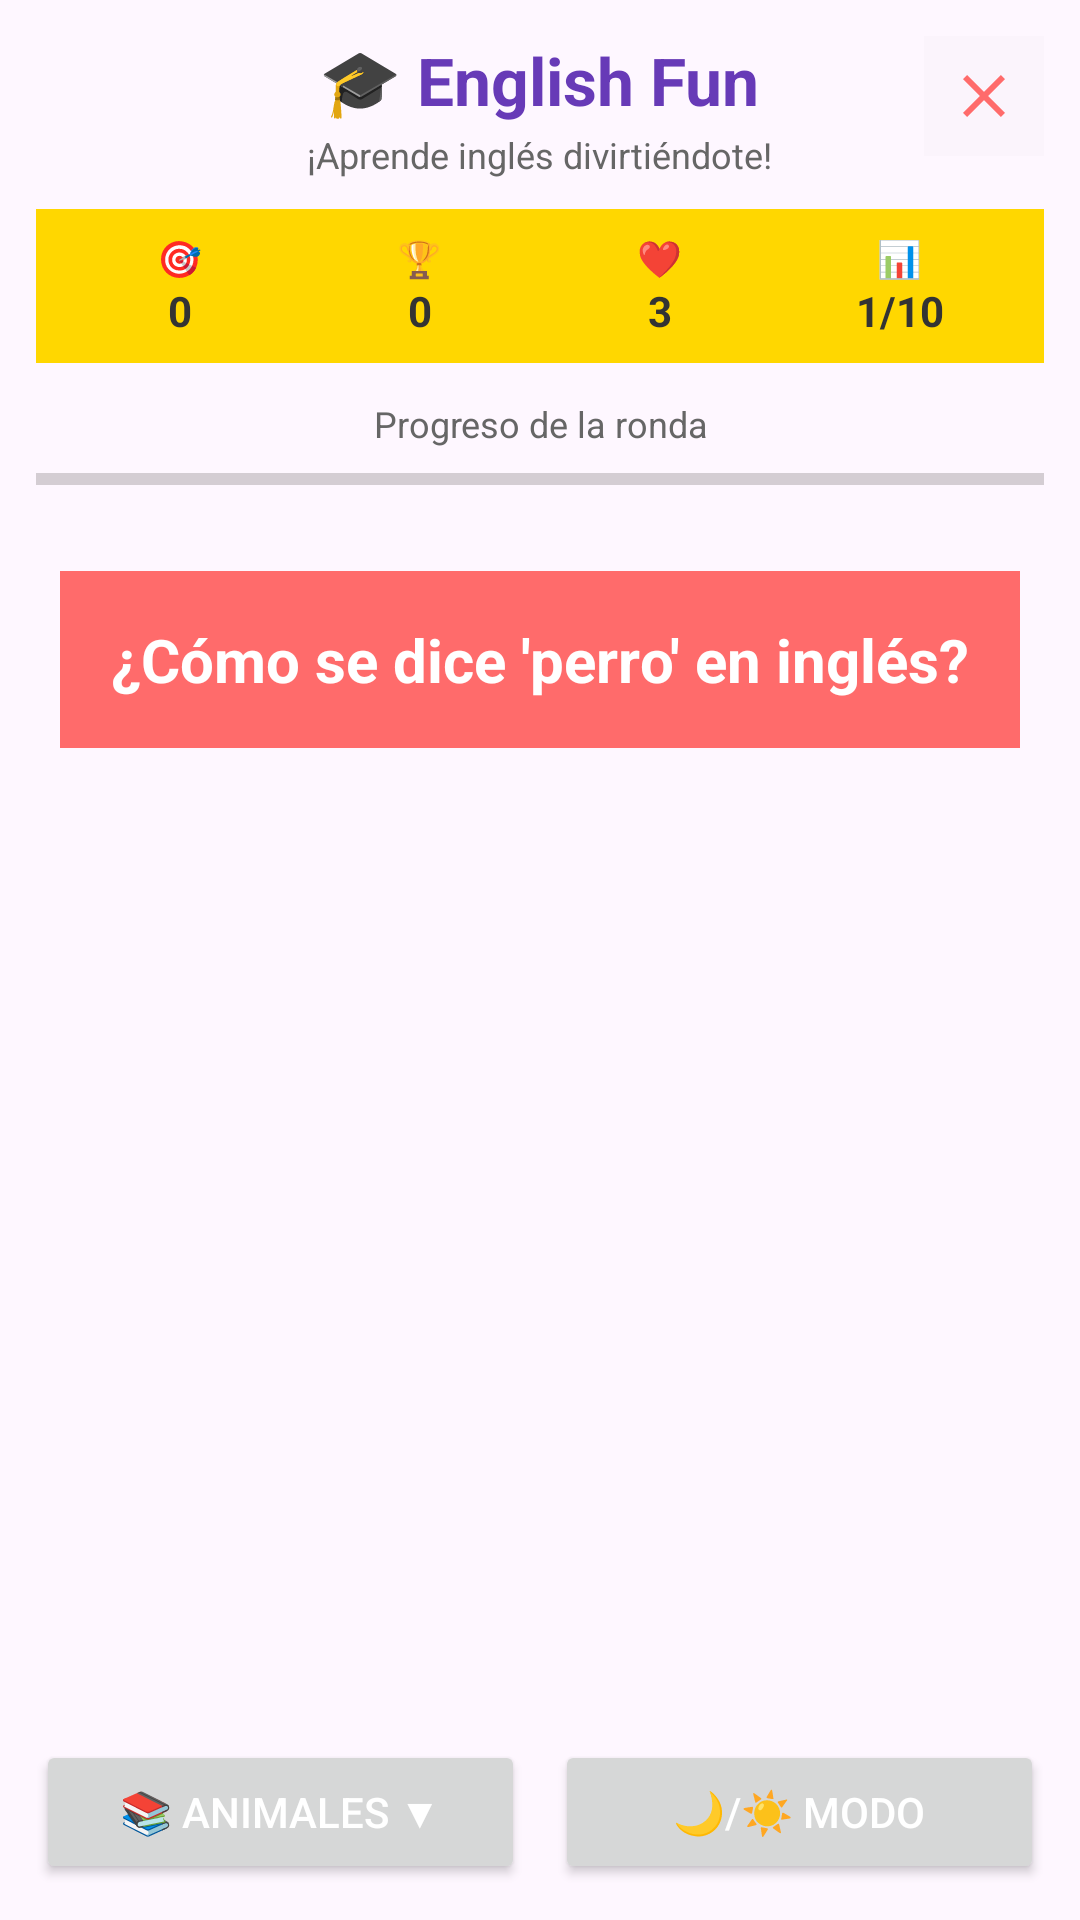

Layout XML and referenced resources for this Android screen:
<!-- AndroidManifest.xml: application theme Theme.SonrieAprende -->
<!-- res/layout/activity_english_game.xml -->
<?xml version="1.0" encoding="utf-8"?>
<LinearLayout xmlns:android="http://schemas.android.com/apk/res/android"
    android:id="@+id/mainContainer"
    android:layout_width="match_parent"
    android:layout_height="match_parent"
    android:background="@drawable/gradient_background"
    android:orientation="vertical"
    android:padding="12dp">

    
    <RelativeLayout
        android:layout_width="match_parent"
        android:layout_height="wrap_content"
        android:layout_marginBottom="10dp">

        
        <ImageButton
            android:id="@+id/closeBtn"
            android:layout_width="40dp"
            android:layout_height="40dp"
            android:layout_alignParentEnd="true"
            android:src="@drawable/ic_close"
            android:background="@color/cardview_shadow_end_color"
            android:contentDescription="Cerrar juego"
            android:padding="8dp" />

        
        <LinearLayout
            android:layout_width="match_parent"
            android:layout_height="wrap_content"
            android:layout_centerInParent="true"
            android:orientation="vertical"
            android:gravity="center">

            <TextView
                android:id="@+id/gameTitle"
                android:layout_width="wrap_content"
                android:layout_height="wrap_content"
                android:text="🎓 English Fun"
                android:textColor="#673AB7"
                android:textSize="22sp"
                android:textStyle="bold" />

            <TextView
                android:id="@+id/gameSubtitle"
                android:layout_width="wrap_content"
                android:layout_height="wrap_content"
                android:text="¡Aprende inglés divirtiéndote!"
                android:textColor="#666666"
                android:textSize="12sp"
                android:layout_marginTop="2dp" />

        </LinearLayout>

    </RelativeLayout>

    
    <LinearLayout
        android:id="@+id/statsBar"
        android:layout_width="match_parent"
        android:layout_height="wrap_content"
        android:background="#FFD700"
        android:orientation="horizontal"
        android:padding="8dp"
        android:layout_marginBottom="12dp"
        android:gravity="center_vertical"
        android:weightSum="4">

        <LinearLayout
            android:layout_width="0dp"
            android:layout_height="wrap_content"
            android:layout_weight="1"
            android:orientation="vertical"
            android:gravity="center">

            <TextView
                android:layout_width="wrap_content"
                android:layout_height="wrap_content"
                android:text="🎯"
                android:textColor="#333333"
                android:textSize="12sp" />

            <TextView
                android:id="@+id/scoreText"
                android:layout_width="wrap_content"
                android:layout_height="wrap_content"
                android:text="0"
                android:textColor="#333333"
                android:textSize="14sp"
                android:textStyle="bold" />

        </LinearLayout>

        <LinearLayout
            android:layout_width="0dp"
            android:layout_height="wrap_content"
            android:layout_weight="1"
            android:orientation="vertical"
            android:gravity="center">

            <TextView
                android:layout_width="wrap_content"
                android:layout_height="wrap_content"
                android:text="🏆"
                android:textColor="#333333"
                android:textSize="12sp" />

            <TextView
                android:id="@+id/bestScoreText"
                android:layout_width="wrap_content"
                android:layout_height="wrap_content"
                android:text="0"
                android:textColor="#333333"
                android:textSize="14sp"
                android:textStyle="bold" />

        </LinearLayout>

        <LinearLayout
            android:layout_width="0dp"
            android:layout_height="wrap_content"
            android:layout_weight="1"
            android:orientation="vertical"
            android:gravity="center">

            <TextView
                android:layout_width="wrap_content"
                android:layout_height="wrap_content"
                android:text="❤️"
                android:textColor="#333333"
                android:textSize="12sp" />

            <TextView
                android:id="@+id/livesText"
                android:layout_width="wrap_content"
                android:layout_height="wrap_content"
                android:text="3"
                android:textColor="#333333"
                android:textSize="14sp"
                android:textStyle="bold" />

        </LinearLayout>

        <LinearLayout
            android:layout_width="0dp"
            android:layout_height="wrap_content"
            android:layout_weight="1"
            android:orientation="vertical"
            android:gravity="center">

            <TextView
                android:layout_width="wrap_content"
                android:layout_height="wrap_content"
                android:text="📊"
                android:textColor="#333333"
                android:textSize="12sp" />

            <TextView
                android:id="@+id/questionCounterText"
                android:layout_width="wrap_content"
                android:layout_height="wrap_content"
                android:text="1/10"
                android:textColor="#333333"
                android:textSize="14sp"
                android:textStyle="bold" />

        </LinearLayout>

    </LinearLayout>

    
    <TextView
        android:layout_width="match_parent"
        android:layout_height="wrap_content"
        android:text="Progreso de la ronda"
        android:textColor="#666666"
        android:textSize="12sp"
        android:gravity="center"
        android:layout_marginBottom="3dp" />

    
    <ProgressBar
        android:id="@+id/progressBar"
        style="?android:attr/progressBarStyleHorizontal"
        android:layout_width="match_parent"
        android:layout_height="15dp"
        android:progress="0"
        android:progressBackgroundTint="#595757"
        android:progressTint="#FF5722"
        android:layout_marginBottom="15dp" />

    
    <LinearLayout
        android:layout_width="match_parent"
        android:layout_height="0dp"
        android:layout_weight="1"
        android:orientation="vertical"
        android:background="@drawable/gradient_background"
        android:padding="8dp"
        android:gravity="center">

        
        <TextView
            android:id="@+id/questionDisplayText"
            android:layout_width="match_parent"
            android:layout_height="wrap_content"
            android:layout_marginBottom="16dp"
            android:background="#FF6B6B"
            android:gravity="center"
            android:padding="16dp"
            android:text="¿Cómo se dice 'perro' en inglés?"
            android:textColor="@android:color/white"
            android:textSize="20sp"
            android:textStyle="bold" />

        
        <GridLayout
            android:id="@+id/optionsGrid"
            android:layout_width="match_parent"
            android:layout_height="0dp"
            android:layout_weight="1"
            android:columnCount="2"
            android:rowCount="2"
            android:alignmentMode="alignBounds"
            android:columnOrderPreserved="false"
            android:padding="8dp">

            

        </GridLayout>

    </LinearLayout>

    
    <LinearLayout
        android:layout_width="match_parent"
        android:layout_height="wrap_content"
        android:orientation="horizontal"
        android:gravity="center"
        android:layout_marginTop="10dp"
        android:weightSum="2">

        <Button
            android:id="@+id/categoryBtn"
            android:layout_width="0dp"
            android:layout_height="wrap_content"
            android:layout_marginEnd="5dp"
            android:layout_weight="1"
            android:padding="12dp"
            android:text="📚 Animales ▼"
            android:textColor="@android:color/white"
            android:textSize="14sp" />

        <Button
            android:id="@+id/nightModeBtn"
            android:layout_width="0dp"
            android:layout_height="wrap_content"
            android:layout_marginStart="5dp"
            android:layout_weight="1"
            android:padding="12dp"
            android:text="🌙/☀️ Modo"
            android:textColor="@android:color/white"
            android:textSize="14sp" />

    </LinearLayout>

</LinearLayout>
<!-- resources referenced by this layout -->
<resources>
  <!-- drawable ic_close (drawable) -->
  <?xml version="1.0" encoding="utf-8"?>
  <vector xmlns:android="http://schemas.android.com/apk/res/android"
      android:width="24dp"
      android:height="24dp"
      android:viewportWidth="24"
      android:viewportHeight="24">
      <path
          android:fillColor="@color/button_secondary"
          android:pathData="M19,6.41L17.59,5 12,10.59 6.41,5 5,6.41 10.59,12 5,17.59 6.41,19 12,13.41 17.59,19 19,17.59 13.41,12z"/>
  </vector>
  <style name="Theme.SonrieAprende" parent="Theme.Material3.DayNight.NoActionBar">
          <item name="colorPrimary">@color/colorPrimary</item>
          <item name="colorPrimaryDark">@color/colorPrimaryDark</item>
          <item name="colorAccent">@color/colorAccent</item>
      </style>
  <color name="button_secondary">#FF6B6B</color>
  <color name="colorPrimary">#4ECDC4</color>
  <color name="colorPrimaryDark">#2BB7AD</color>
  <color name="colorAccent">#FF6B6B</color>
</resources>
